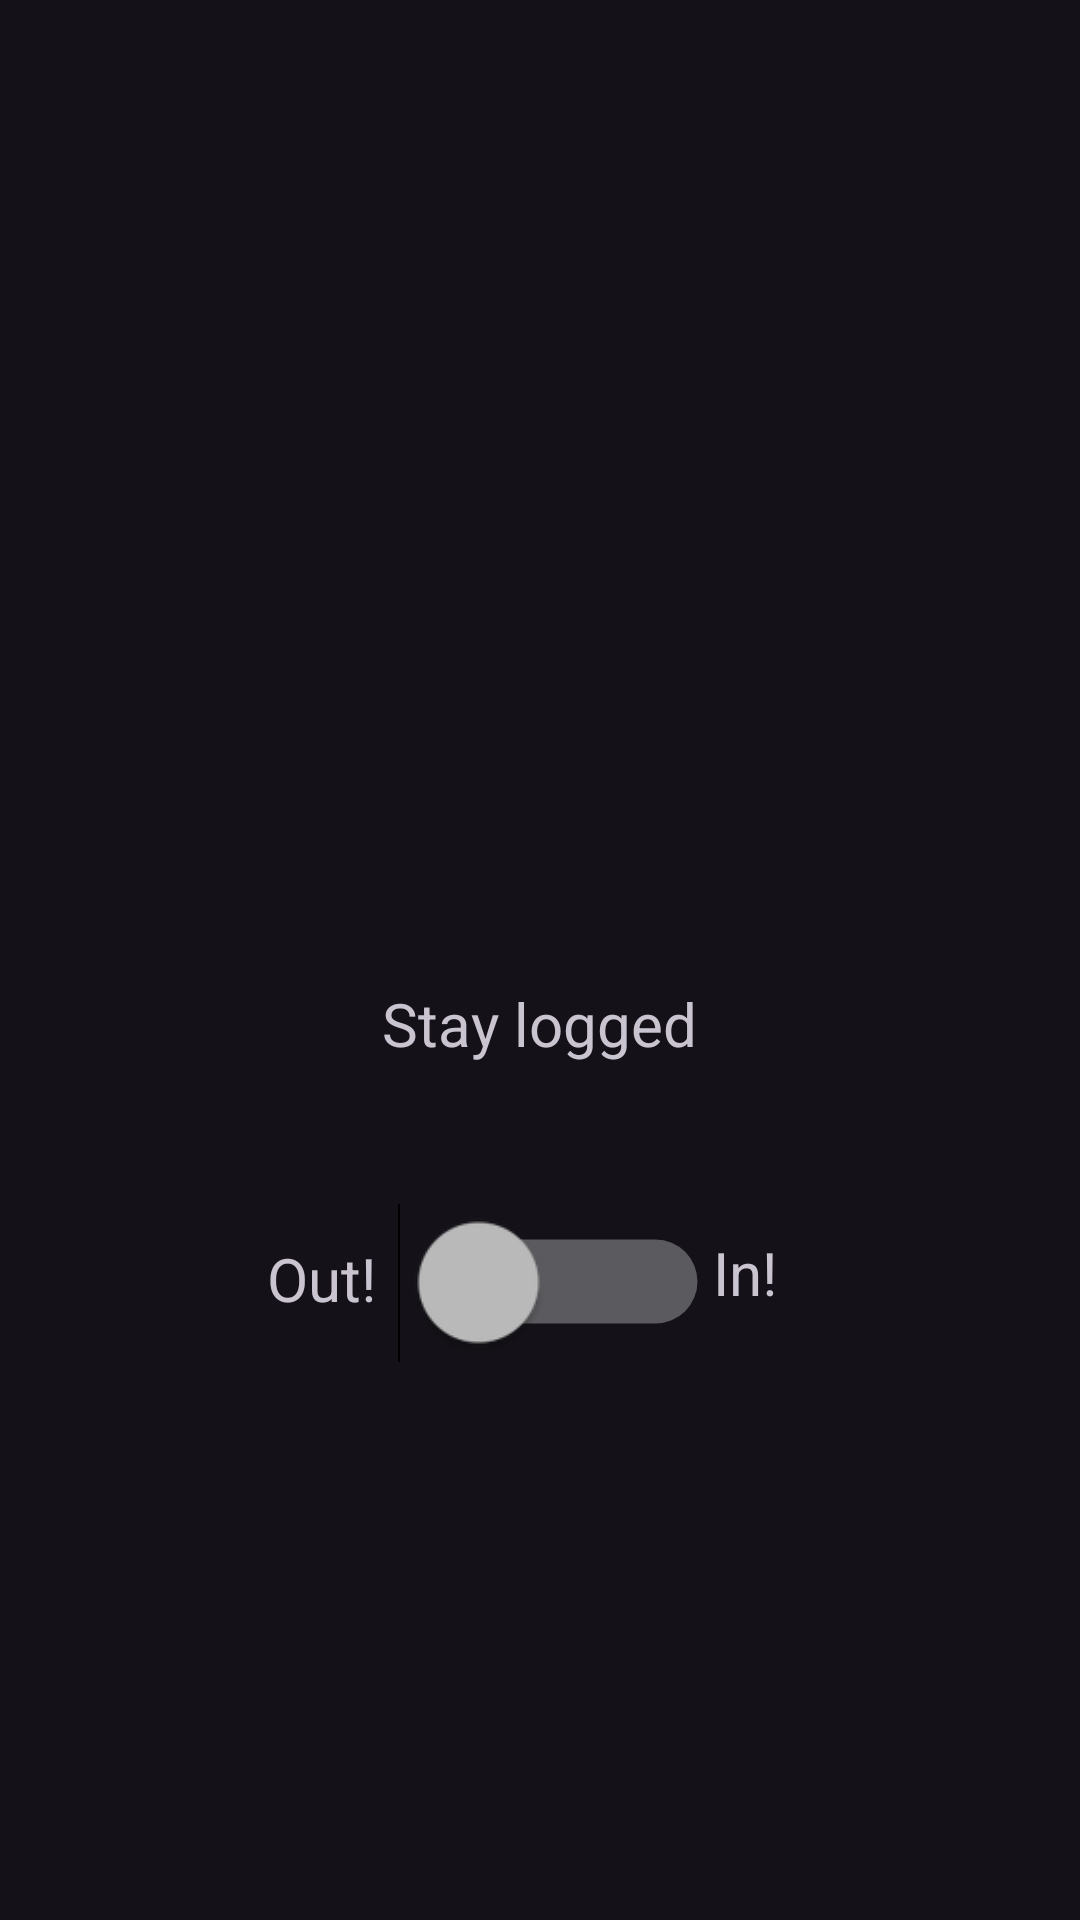

Reconstruct the res/layout file that produces this screen, plus the resources it refers to.
<!-- AndroidManifest.xml: application theme Theme.DermaAI_Android_140 -->
<!-- res/layout/fragment_stay_logged_in.xml -->
<?xml version="1.0" encoding="utf-8"?>
<androidx.constraintlayout.widget.ConstraintLayout xmlns:android="http://schemas.android.com/apk/res/android"
    xmlns:app="http://schemas.android.com/apk/res-auto"
    xmlns:tools="http://schemas.android.com/tools"
    tools:context=".MainActivity"
    android:layout_width="match_parent"
    android:layout_height="match_parent">


    <TextView
        android:id="@+id/stayLogged"
        android:layout_width="200dp"
        android:layout_height="67dp"
        android:ems="10"
        android:inputType="none"
        android:text="@string/login_staylogged"
        android:textAlignment="center"
        android:textSize="20sp"
        app:layout_constraintBottom_toTopOf="@+id/stayLoggedInSwitch"
        app:layout_constraintEnd_toEndOf="parent"
        app:layout_constraintHorizontal_bias="0.497"
        app:layout_constraintStart_toStartOf="parent"
        app:layout_constraintTop_toTopOf="parent"
        app:layout_constraintVertical_bias="0.984" />

    <Switch
        android:id="@+id/stayLoggedInSwitch"
        android:layout_width="71dp"
        android:layout_height="55dp"
        android:scaleX="2"
        android:scaleY="2"
        android:textSize="10sp"
        app:layout_constraintBottom_toBottomOf="parent"
        app:layout_constraintEnd_toEndOf="parent"
        app:layout_constraintHorizontal_bias="0.464"
        app:layout_constraintStart_toStartOf="parent"
        app:layout_constraintTop_toTopOf="parent"
        app:layout_constraintVertical_bias="0.684" />

    <TextView
        android:id="@+id/loggedIn"
        android:layout_width="98dp"
        android:layout_height="64dp"
        android:text="@string/login_loggedIn"
        android:textAlignment="viewStart"
        android:textSize="20sp"
        app:layout_constraintBottom_toBottomOf="parent"
        app:layout_constraintEnd_toEndOf="parent"
        app:layout_constraintHorizontal_bias="0.571"
        app:layout_constraintStart_toEndOf="@+id/stayLoggedInSwitch"
        app:layout_constraintTop_toTopOf="parent"
        app:layout_constraintVertical_bias="0.713" />

    <TextView
        android:id="@+id/loggedOut"
        android:layout_width="84dp"
        android:layout_height="62dp"
        android:text="@string/login_loggedOut"
        android:textAlignment="viewEnd"
        android:textSize="20sp"
        app:layout_constraintBottom_toBottomOf="parent"
        app:layout_constraintEnd_toStartOf="@+id/stayLoggedInSwitch"
        app:layout_constraintHorizontal_bias="0.824"
        app:layout_constraintStart_toStartOf="parent"
        app:layout_constraintTop_toTopOf="parent"
        app:layout_constraintVertical_bias="0.714" />

</androidx.constraintlayout.widget.ConstraintLayout>
<!-- resources referenced by this layout -->
<resources>
  <string name="login_loggedIn">In!</string>
  <string name="login_loggedOut">Out!</string>
  <string name="login_staylogged">Stay logged</string>
  <style name="Theme.DermaAI_Android_140" parent="Theme.Material3.Dark">
          
          <item name="colorPrimary">@color/purple_500</item>
          <item name="colorPrimaryVariant">@color/purple_700</item>
          <item name="colorOnPrimary">@color/white</item>
          
          <item name="colorSecondary">@color/teal_200</item>
          <item name="colorSecondaryVariant">@color/teal_700</item>
          <item name="colorOnSecondary">@color/black</item>
          
          <item name="android:statusBarColor">?attr/colorPrimaryVariant</item>
          
      </style>
  <style name="Theme.Material3.Dark" parent="Base.Theme.Material3.Dark" />
  <color name="purple_500">#FF6200EE</color>
  <color name="purple_700">#FF3700B3</color>
  <color name="white">#FFFFFFFF</color>
  <color name="teal_200">#FF03DAC5</color>
  <color name="teal_700">#FF018786</color>
  <color name="black">#FF000000</color>
  <style name="Base.Theme.Material3.Dark" parent="Theme.Material3.Dark.NoActionBar" tools:ignore="PrivateResource">
          
          
      </style>
  <style name="Theme.Material3.Dark.NoActionBar" parent="Base.Theme.Material3.Dark">
          <item name="windowActionBar">false</item>
          <item name="windowNoTitle">true</item>
      </style>
</resources>
